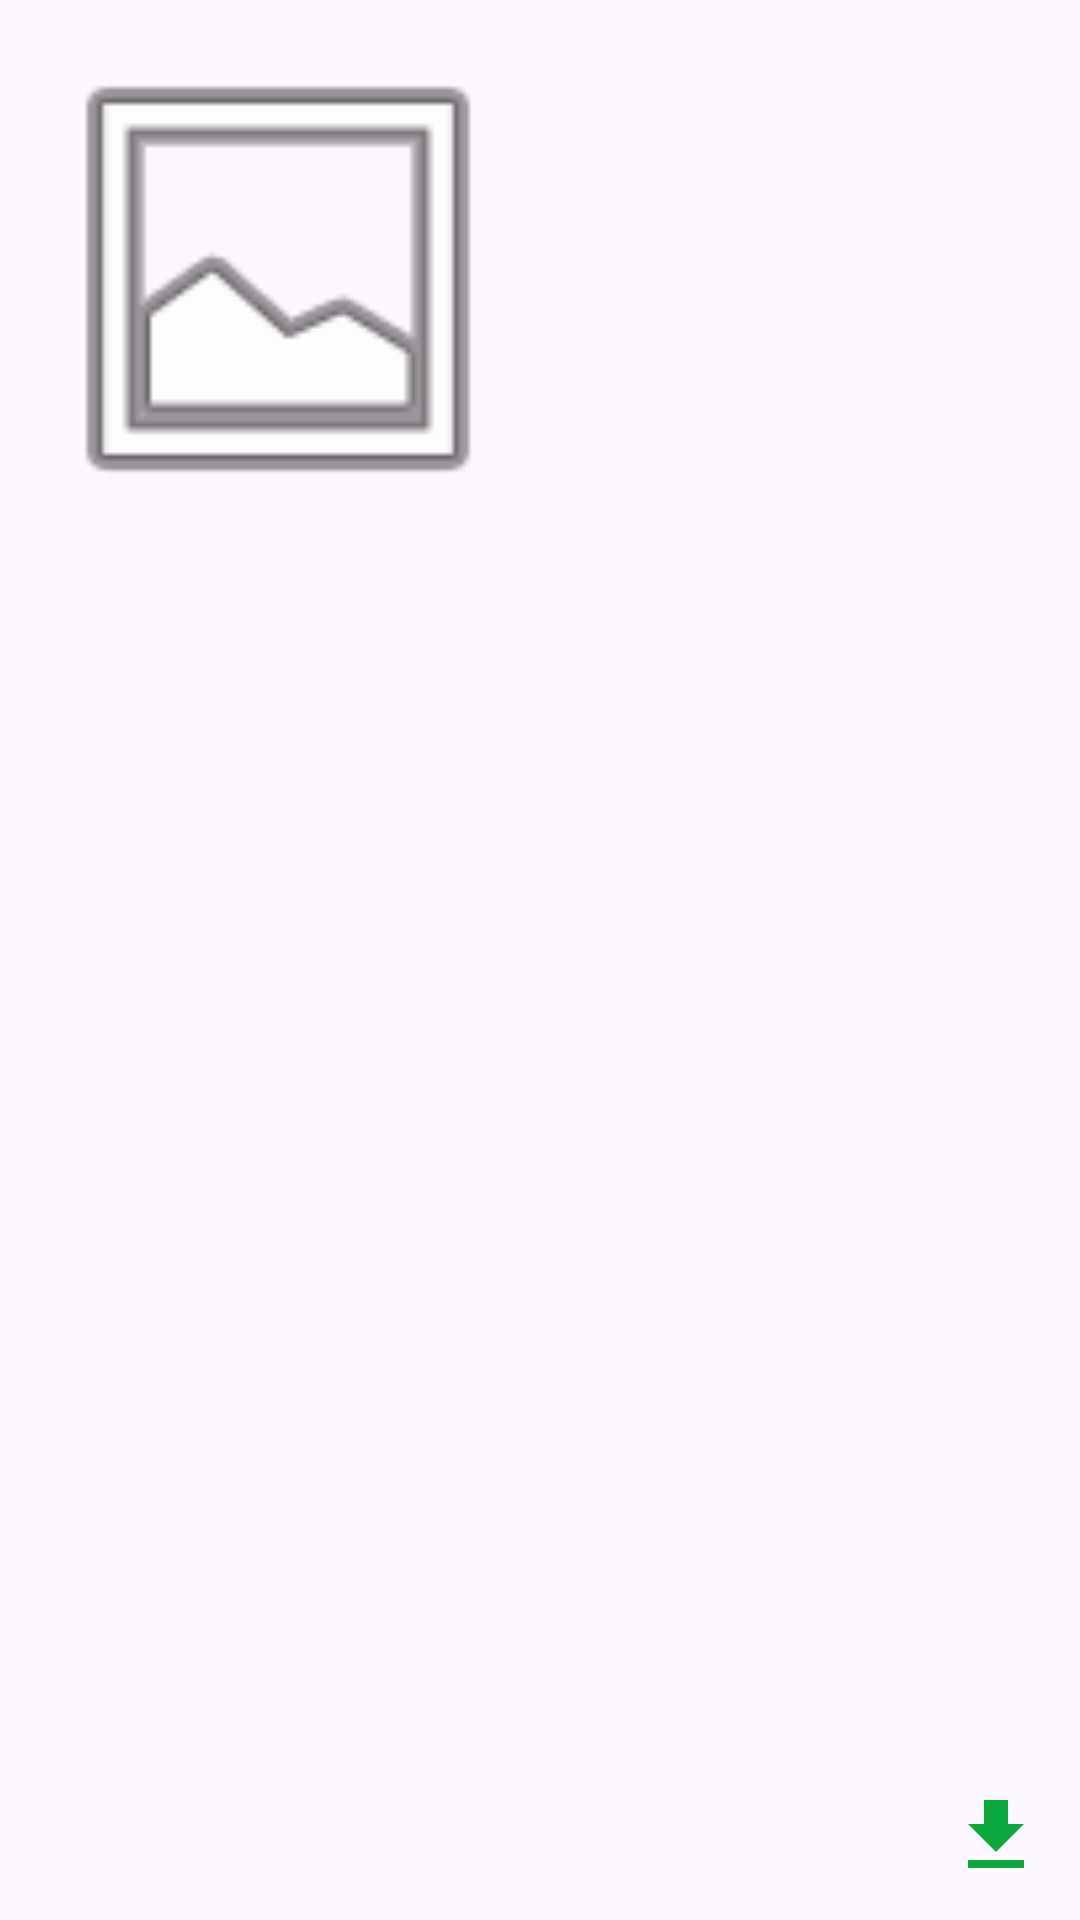

Here is an Android app screen rendered from its layout file. Give the layout XML and the strings, colors and styles it references.
<!-- AndroidManifest.xml: application theme Theme.SaverApplication -->
<!-- res/layout/image_item_layout.xml -->
<FrameLayout
    xmlns:android="http://schemas.android.com/apk/res/android"
    android:layout_width="wrap_content"
    android:layout_height="wrap_content"
    android:padding="8dp">

    
    <ImageView
        android:id="@+id/imageImageView"
        android:layout_width="169dp"
        android:layout_height="170dp"
        android:adjustViewBounds="true"
        android:scaleType="centerCrop"
        android:src="@android:drawable/ic_menu_gallery" />

    
    <ImageView
        android:id="@+id/imageDownloadButton"
        android:layout_width="32dp"
        android:layout_height="32dp"
        android:contentDescription="Download"
        android:src="@drawable/download"
        android:layout_gravity="bottom|end"
        android:layout_margin="4dp"
        android:clickable="true" />

</FrameLayout>
<!-- resources referenced by this layout -->
<resources>
  <!-- drawable download (drawable) -->
  <vector android:height="24dp" android:tint="#08A83E"
      android:viewportHeight="24" android:viewportWidth="24"
      android:width="24dp" xmlns:android="http://schemas.android.com/apk/res/android">
      <path android:fillColor="@android:color/white" android:pathData="M5,20h14v-2H5V20zM19,9h-4V3H9v6H5l7,7L19,9z"/>
  </vector>
  <style name="Theme.SaverApplication" parent="Base.Theme.SaverApplication">
          <item name="colorPrimary">@color/green</item>
      </style>
  <style name="Base.Theme.SaverApplication" parent="Theme.Material3.DayNight.NoActionBar">
          
          <item name="colorPrimary">@color/green</item>
      </style>
  <color name="green">#08A73E</color>
</resources>
